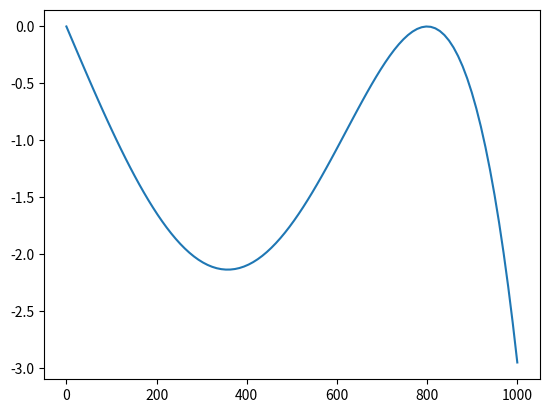

The script that saved this image: (Note: this script raises an exception after producing the figure.)
import numpy as np
import matplotlib.pyplot as plt
from scipy import optimize

L_val = 800
E_val = 40000
I_val = 40000
w_val = 3.5

n_step = 100

L = 1000

y = np.linspace(0,L,n_step)
x = np.linspace(0,L,n_step)

def model(x):
    yy = (w / (120 * E * I * L))*-x**5 + (w / (120 * E * I * L))*2*L**2*x**3 - (w / (120 * E * I * L))*L**4*x
    return yy


for i in range(len(x)):
    E = 40000
    L = 800
    I = 40000
    w = 3.5
    y[i] = model(x[i])
    
plt.plot(x,y)
plt.show()


scipy.optimize.root(model, [1000])

  
  
    
        




    
